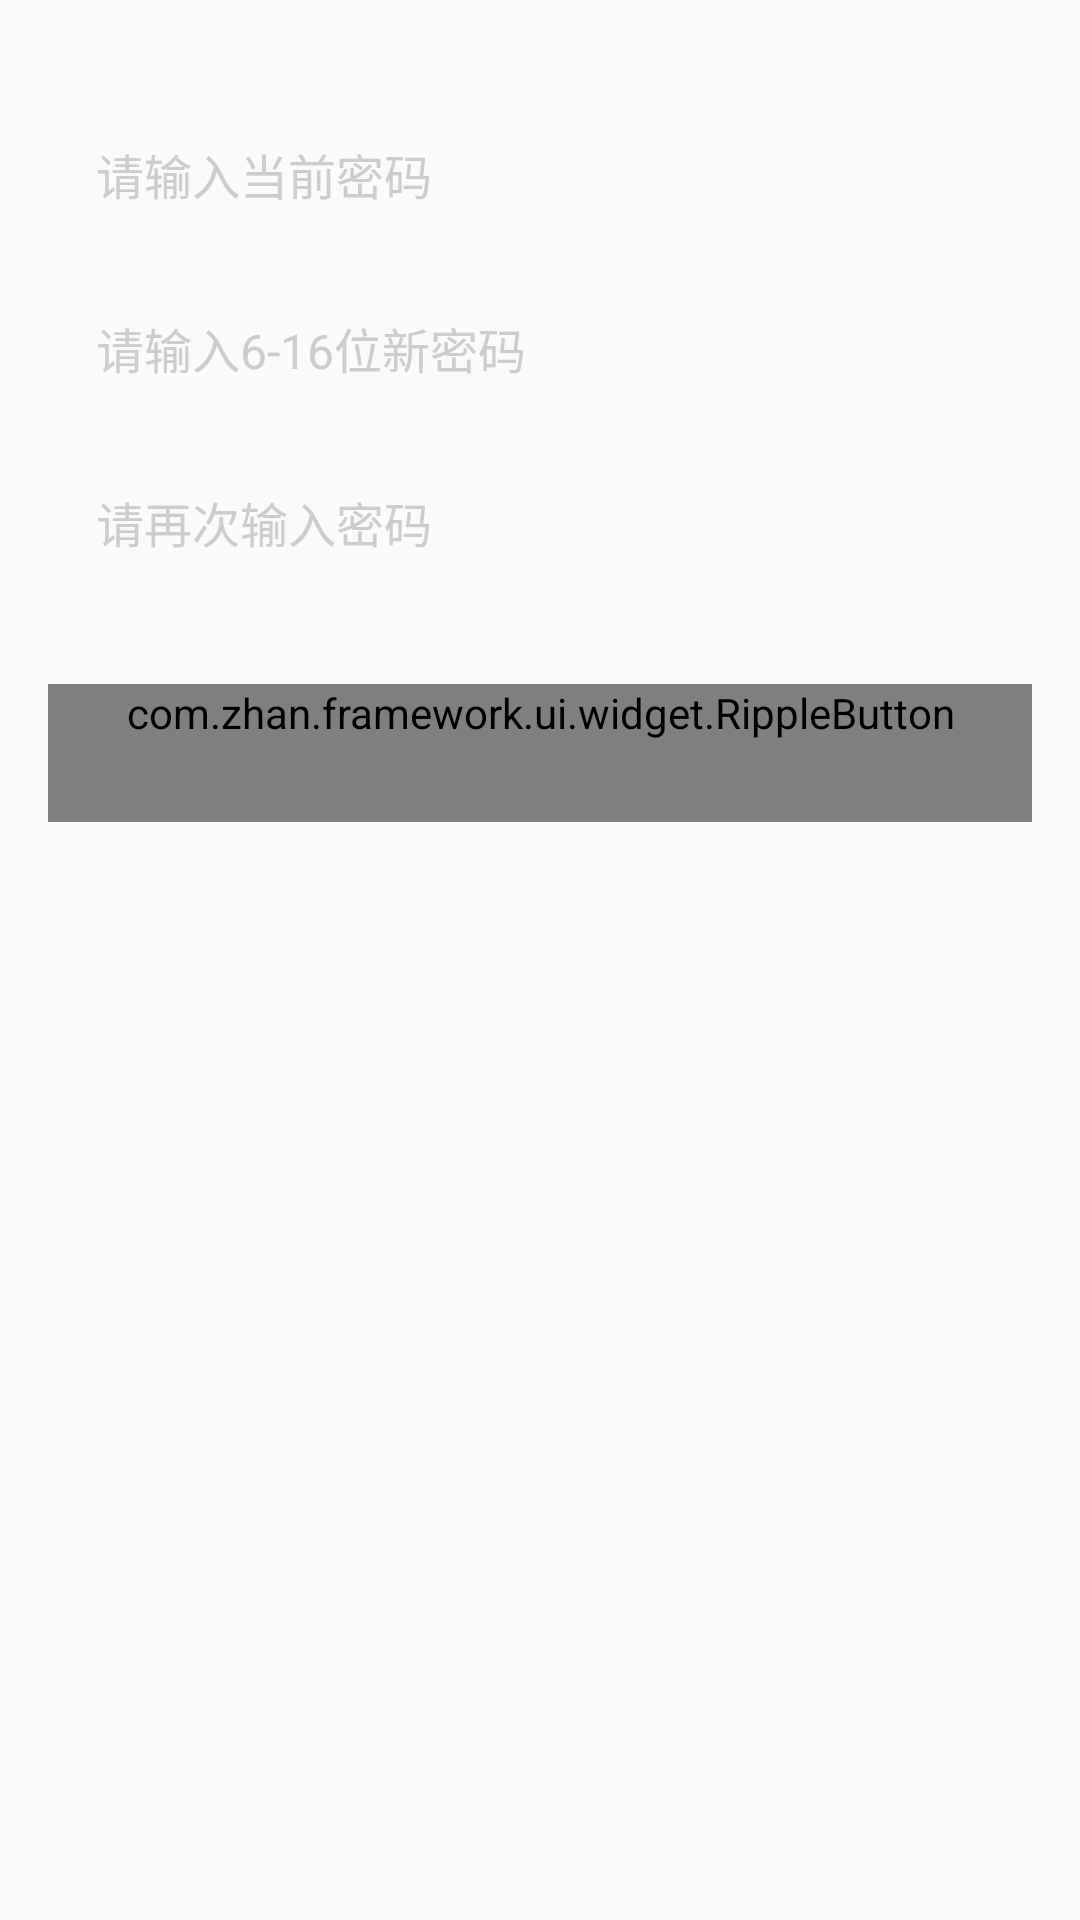

Layout XML and referenced resources for this Android screen:
<!-- AndroidManifest.xml: application theme AppTheme -->
<!-- res/layout/changpsw_frag_layout.xml -->
<?xml version="1.0" encoding="utf-8"?>
<LinearLayout xmlns:android="http://schemas.android.com/apk/res/android"
    xmlns:ripple="http://schemas.android.com/apk/res-auto"
    android:layout_width="match_parent"
    android:layout_height="match_parent"
    android:orientation="vertical"
    android:paddingLeft="@dimen/activity_horizontal_margin"
    android:paddingRight="@dimen/activity_horizontal_margin">

    <EditText
        android:id="@+id/modify_current_code"
        android:layout_width="fill_parent"
        android:layout_height="wrap_content"
        android:layout_gravity="center_vertical"
        android:layout_marginTop="34dp"
        android:background="@drawable/bg_white_rounded_with_border_selector"
        android:gravity="center_vertical"
        android:hint="@string/modify_current_code"
        android:textColorHint="#cdcdcd"
        android:inputType="textPassword"
        android:minHeight="@dimen/min_item_height"
        android:paddingLeft="16dp"
        android:singleLine="true"
        android:textCursorDrawable="@null"
        android:textSize="16sp" />

    <EditText
        android:id="@+id/modify_new_password"
        android:layout_width="fill_parent"
        android:layout_height="wrap_content"
        android:layout_gravity="center_vertical"
        android:layout_marginTop="10dp"
        android:background="@drawable/bg_white_rounded_with_border_selector"
        android:gravity="center_vertical"
        android:hint="@string/modify_new_password"
        android:textColorHint="#cdcdcd"
        android:inputType="textPassword"
        android:minHeight="@dimen/min_item_height"
        android:paddingLeft="16dp"
        android:singleLine="true"
        android:textCursorDrawable="@null"
        android:textSize="16sp" />

    <EditText
        android:id="@+id/modify_again_password"
        android:layout_width="fill_parent"
        android:layout_height="wrap_content"
        android:layout_gravity="center_vertical"
        android:layout_marginTop="10dp"
        android:background="@drawable/bg_white_rounded_with_border_selector"
        android:gravity="center_vertical"
        android:hint="@string/modify_again_password"
        android:textColorHint="#cdcdcd"
        android:inputType="textPassword"
        android:minHeight="@dimen/min_item_height"
        android:paddingLeft="16dp"
        android:singleLine="true"
        android:textCursorDrawable="@null"
        android:textSize="16sp" />

    <com.zhan.framework.ui.widget.RippleButton
        android:id="@+id/btn_modify_code"
        ripple:rv_type="rectangle"
        ripple:rv_zoom="true"
        style="@style/text_white_bg_blue_btn_style"
        android:layout_width="fill_parent"
        android:layout_height="wrap_content"
        android:layout_marginTop="30dp"
        android:text="@string/finish"
        android:enabled="false"
        />
</LinearLayout>
<!-- resources referenced by this layout -->
<resources>
  <dimen name="activity_horizontal_margin">16dp</dimen>
  <dimen name="min_item_height">48dp</dimen>
  <string name="finish">完成</string>
  <string name="modify_again_password">请再次输入密码</string>
  <string name="modify_current_code">请输入当前密码</string>
  <string name="modify_new_password">请输入6-16位新密码</string>
  <style name="text_white_bg_blue_btn_style">
          <item name="android:textColor">@drawable/text_color_white_selector</item>
          <item name="android:textSize">@dimen/text_size_large</item>
          <item name="android:gravity">center_vertical|center_horizontal</item>
          <item name="android:minHeight">46dp</item>
          <item name="android:background">@drawable/bg_blue_rounded_selector</item>
      </style>
  <style name="AppTheme" parent="Theme.AppCompat.Light.NoActionBar">
      </style>
  <dimen name="text_size_large">18sp</dimen>
  <!-- drawable bg_blue_rounded_selector (drawable) -->
  <?xml version="1.0" encoding="utf-8"?>
  <selector xmlns:android="http://schemas.android.com/apk/res/android">
  
      <item android:state_pressed="true">
          <shape>
              <solid android:color="@color/blue_pressed" />
             
              <corners android:radius="@dimen/bbuton_rounded_corner_radius" />
          </shape>
      </item>
  
  
      <item android:state_enabled="false">
          <shape>
              <solid android:color="@color/disable_color" />
              
              <corners android:radius="@dimen/bbuton_rounded_corner_radius" />
          </shape>
      </item>
  
      <item>
          <shape>
              <solid android:color="@color/blue" />
              
              <corners android:radius="@dimen/bbuton_rounded_corner_radius" />
          </shape>
      </item>
  
  
  </selector>
  <color name="blue_pressed">#1b8dd6</color>
  <dimen name="bbuton_rounded_corner_radius">3dp</dimen>
  <color name="disable_color">#ff959595</color>
  <color name="blue">#20a6fb</color>
</resources>
